Dataset: datasets (GitHub, Ron231007/Image-Recognition-and-Classification). Classes: apple, banana.

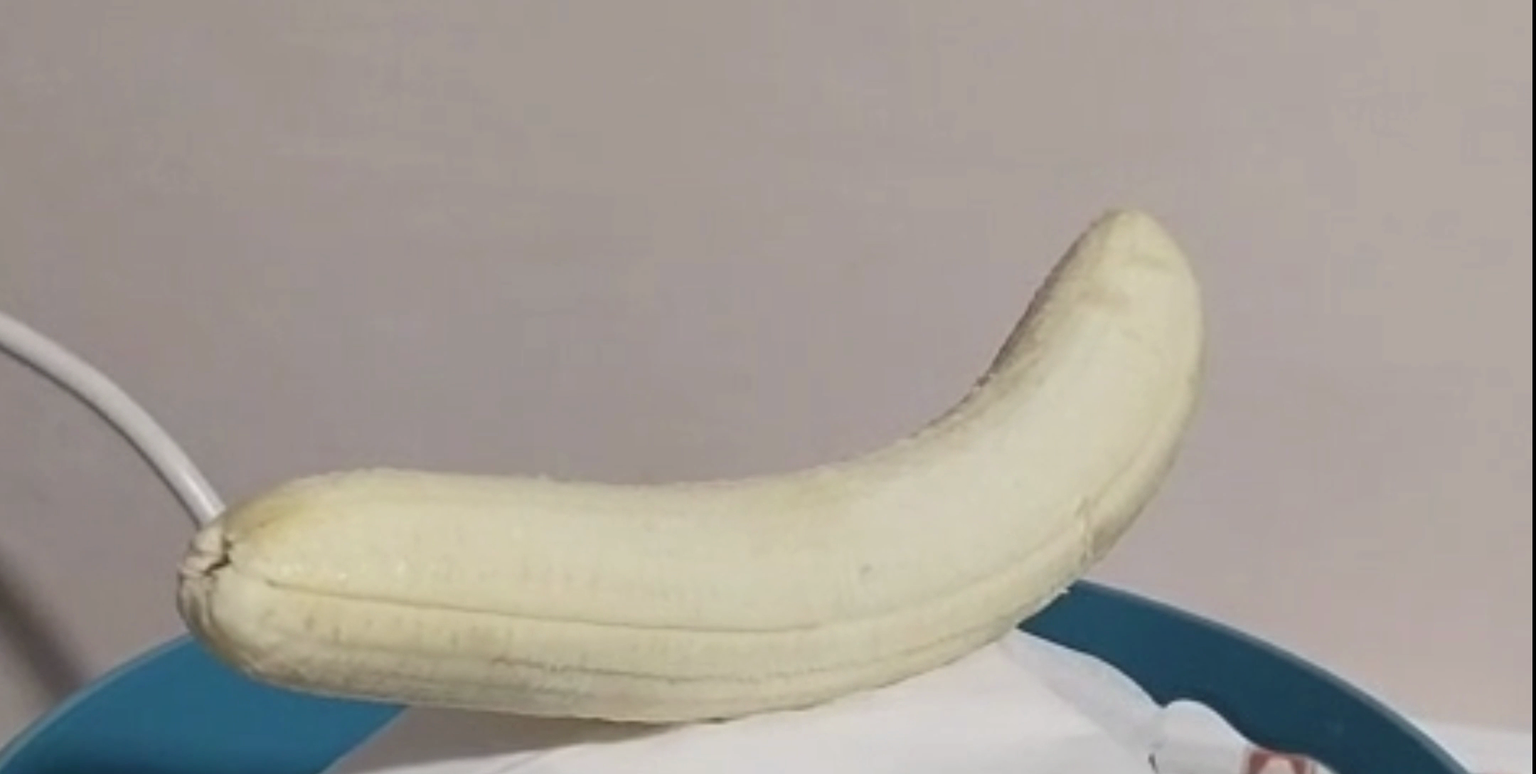
Label: banana

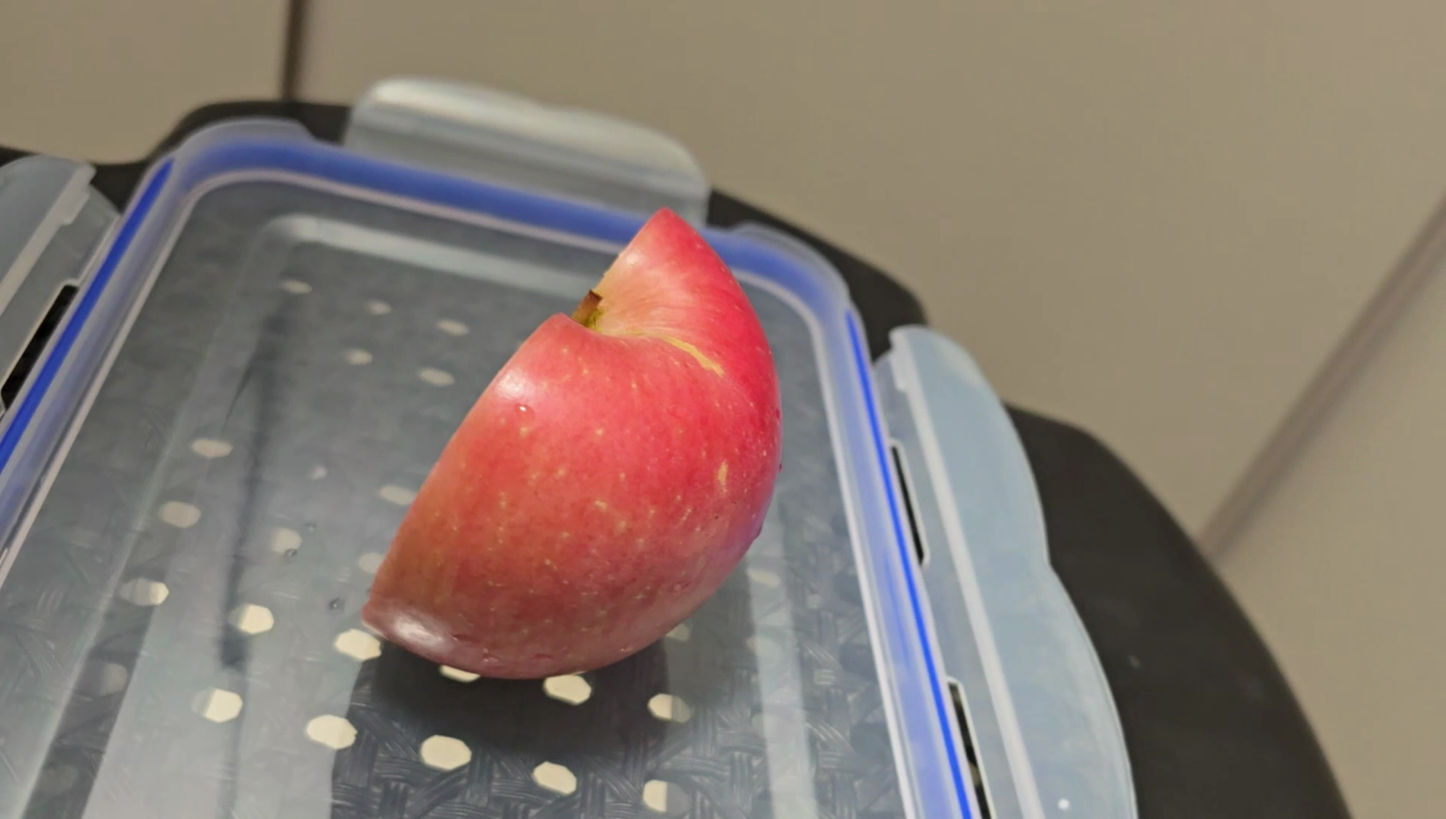
Label: apple

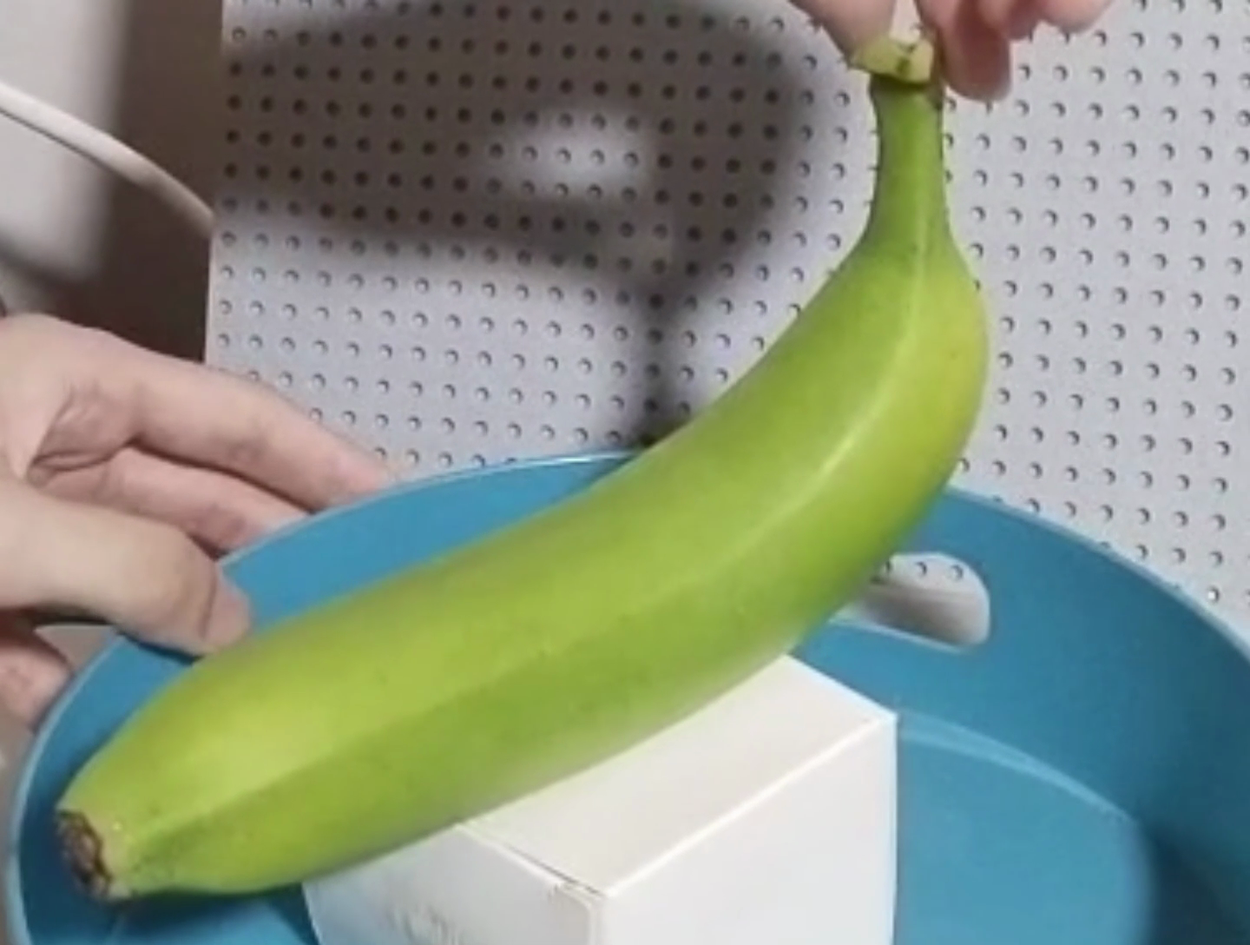
Label: banana

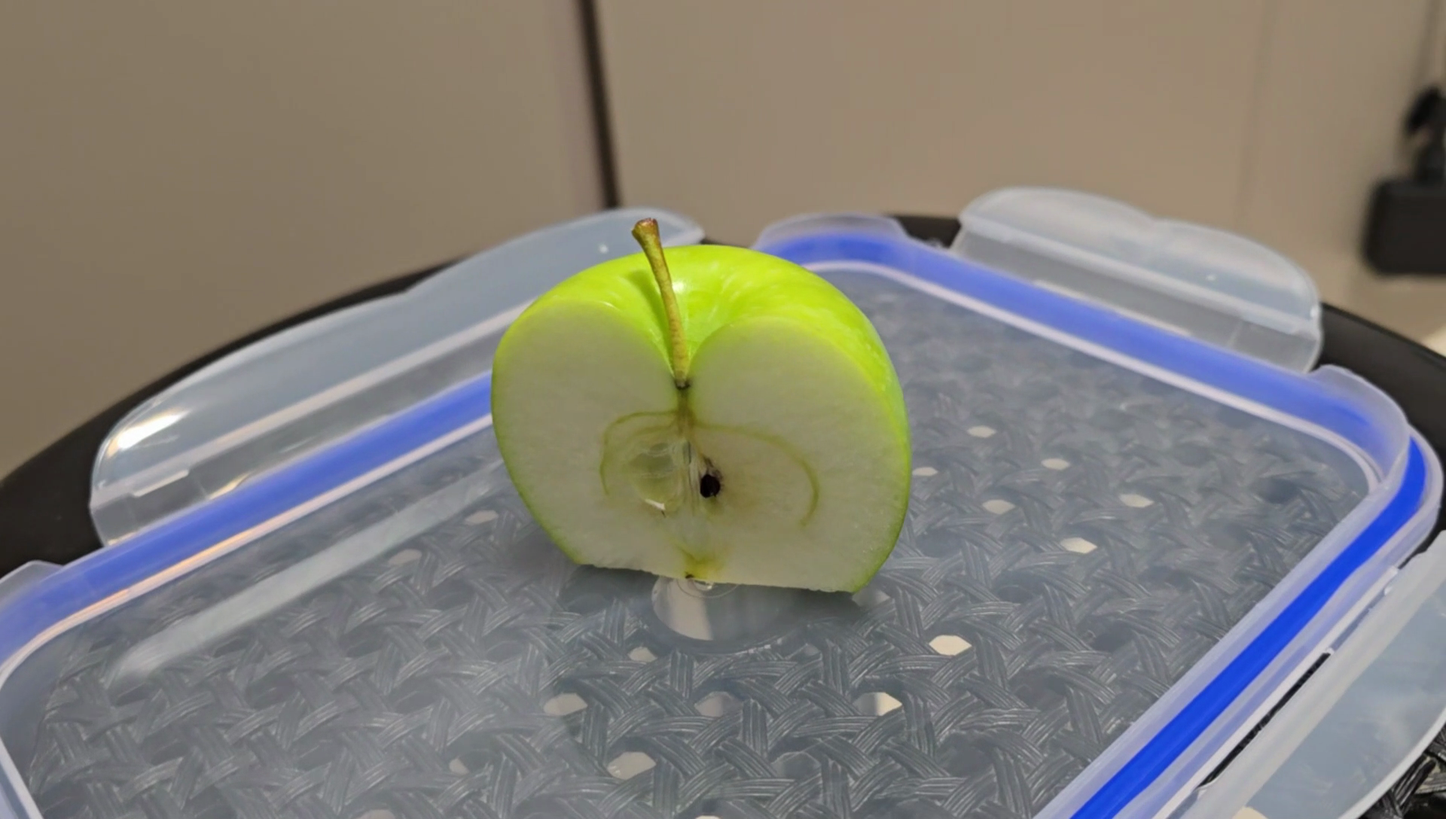
Label: apple

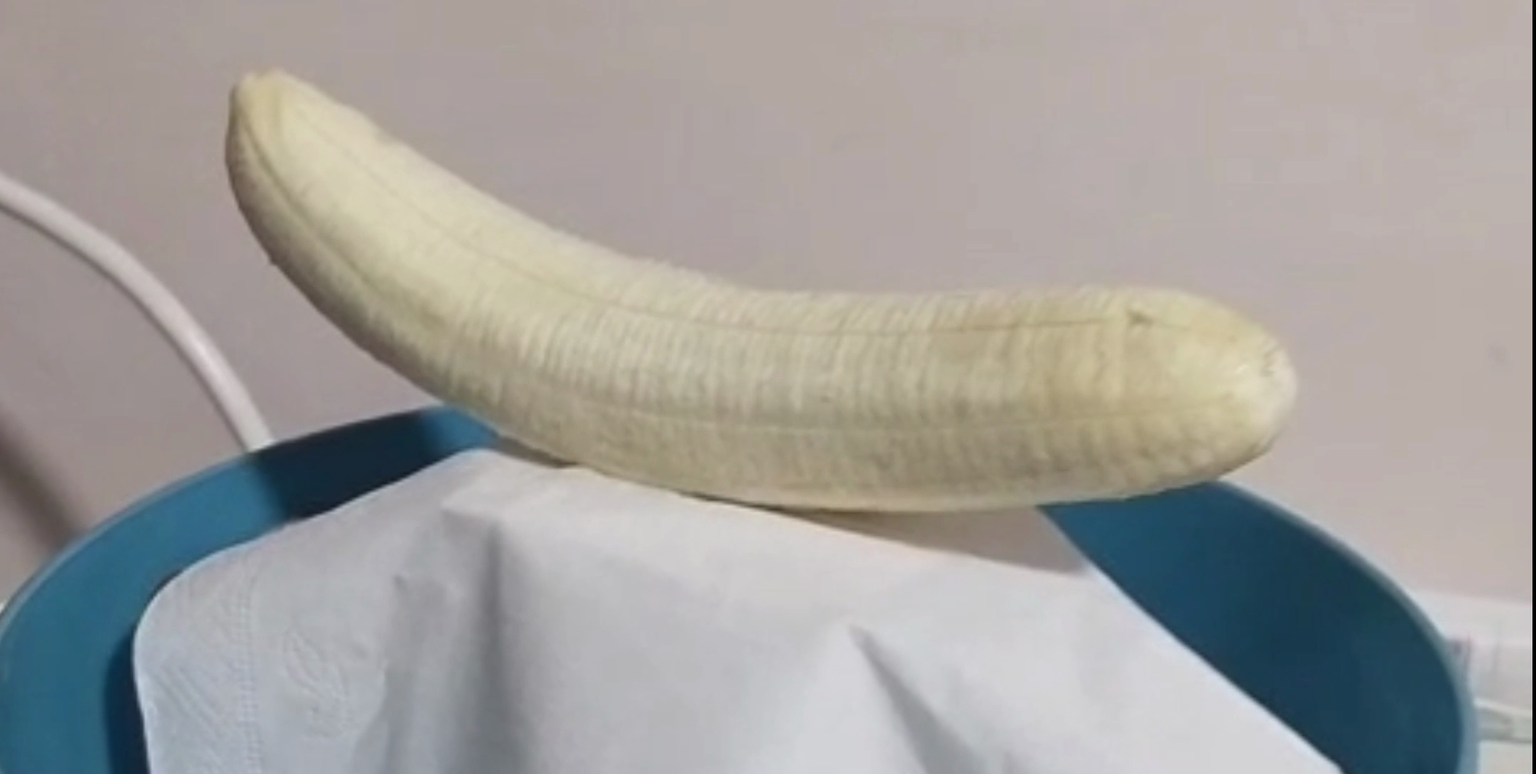
Label: banana

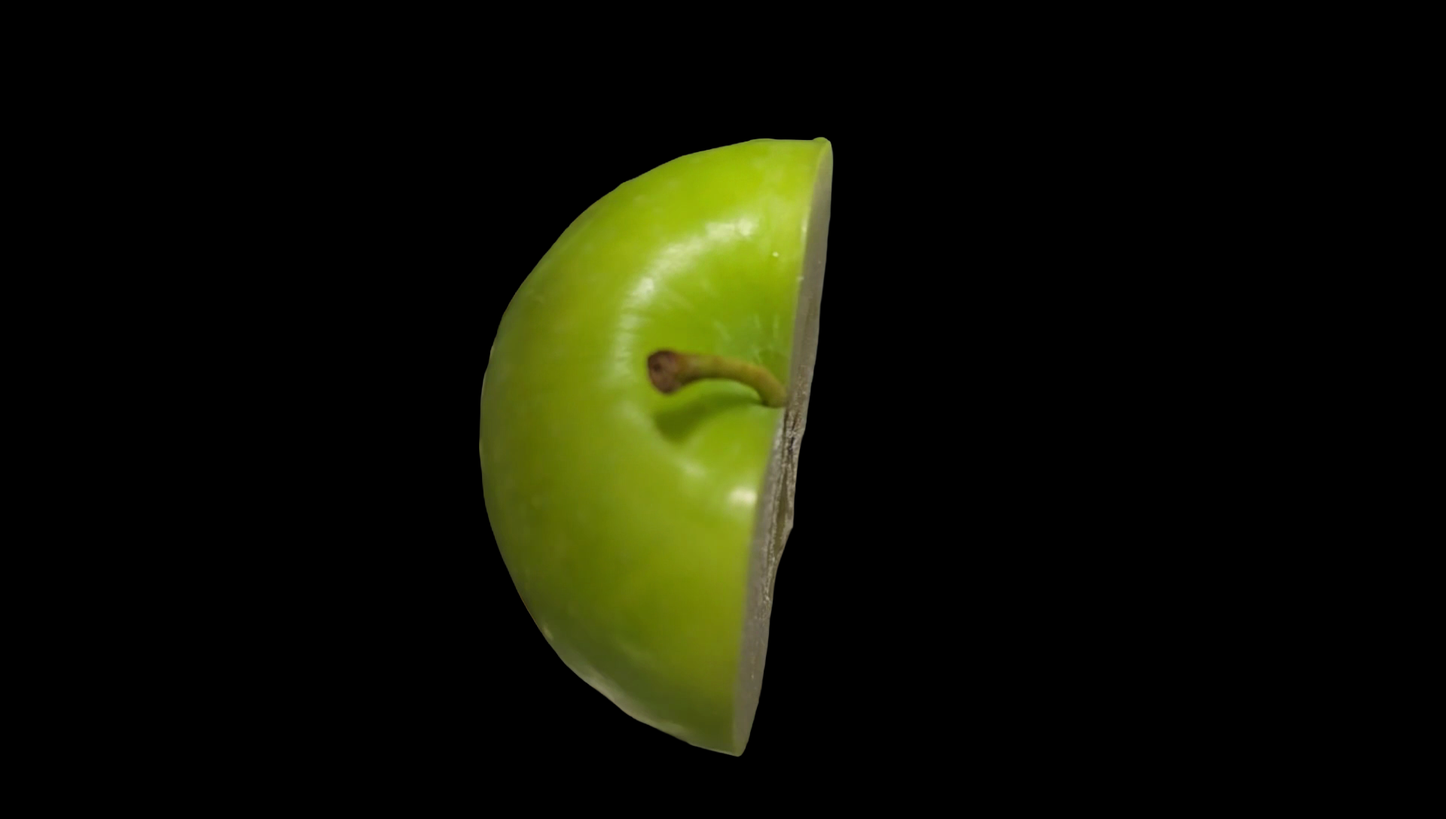
Label: apple
